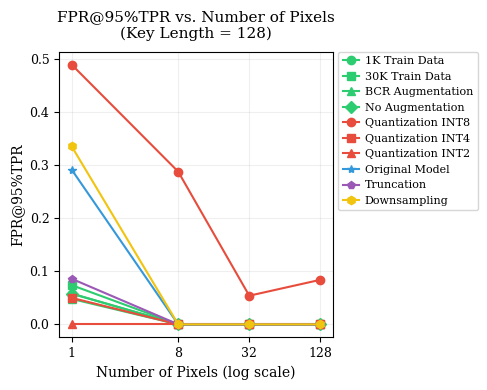

Here is the Python script that generated this plot:
import numpy as np
import matplotlib.pyplot as plt
import seaborn as sns
from matplotlib import rcParams

# Set up the font settings
plt.rcParams['font.family'] = 'serif'
plt.rcParams['font.serif'] = ['Times New Roman'] + plt.rcParams['font.serif']
plt.rcParams['pdf.fonttype'] = 42
plt.rcParams['ps.fonttype'] = 42
plt.rcParams['text.usetex'] = False

# Data
pixel_numbers = [1, 8, 32, 128]

# Group cases by category
training_cases = ['1K Train Data', '30K Train Data', 'BCR Augmentation', 'No Augmentation']
quantization_cases = ['Quantization INT8', 'Quantization INT4', 'Quantization INT2']
other_cases = ['Original Model', 'Truncation', 'Downsampling']

# Define markers for each group
training_markers = ['o', 's', '^', 'D']  # circle, square, triangle, diamond
quantization_markers = ['o', 's', '^']    # circle, square, triangle
other_markers = ['*', 'p', 'h']           # star, pentagon, hexagon

# FPR@95%TPR values for each case (in order of pixel_numbers)
values = {
    'Original Model': [0.292, 0.000, 0.000, 0.000],
    '1K Train Data': [0.058, 0.000, 0.000, 0.000],
    '30K Train Data': [0.074, 0.000, 0.000, 0.000],
    'BCR Augmentation': [0.048, 0.000, 0.000, 0.000],
    'No Augmentation': [0.058, 0.000, 0.000, 0.000],
    'Quantization INT8': [0.490, 0.288, 0.054, 0.084],
    'Quantization INT4': [0.050, 0.000, 0.000, 0.000],
    'Quantization INT2': [0.000, 0.000, 0.000, 0.000],
    'Truncation': [0.086, 0.000, 0.000, 0.000],
    'Downsampling': [0.336, 0.000, 0.000, 0.000]
}

# Create figure and axis with conference-appropriate size
fig, ax = plt.subplots(figsize=(5, 4))

# Define colors for each group
training_color = '#2ecc71'    # green
quantization_color = '#e74c3c' # red
other_colors = ['#3498db', '#9b59b6', '#f1c40f']  # blue, purple, yellow

# Plot training cases
for case, marker in zip(training_cases, training_markers):
    plt.plot(pixel_numbers, values[case], marker=marker, linewidth=1.5, 
             markersize=6, label=case, color=training_color, markerfacecolor=training_color)

# Plot quantization cases
for case, marker in zip(quantization_cases, quantization_markers):
    plt.plot(pixel_numbers, values[case], marker=marker, linewidth=1.5, 
             markersize=6, label=case, color=quantization_color, markerfacecolor=quantization_color)

# Plot other cases
for case, marker, color in zip(other_cases, other_markers, other_colors):
    plt.plot(pixel_numbers, values[case], marker=marker, linewidth=1.5, 
             markersize=6, label=case, color=color, markerfacecolor=color)

# Customize the plot
plt.xscale('log', base=2)  # Use log scale for x-axis
plt.grid(True, which="both", ls="-", alpha=0.2)
plt.xlabel('Number of Pixels (log scale)', fontsize=10)
plt.ylabel('FPR@95%TPR', fontsize=10)
plt.title('FPR@95%TPR vs. Number of Pixels\n(Key Length = 128)', fontsize=11, pad=10)

# Customize ticks
plt.xticks(pixel_numbers, labels=pixel_numbers, fontsize=9)
plt.yticks(fontsize=9)

# Add legend inside the plot with smaller font
plt.legend(bbox_to_anchor=(1.02, 1), loc='upper left', borderaxespad=0., 
          fontsize=8, ncol=1, handlelength=1.5, columnspacing=1,
          handletextpad=0.5)

# Adjust layout
plt.tight_layout()

# Save the figure in high resolution
plt.savefig('fpr_tpr_plot.pdf', format='pdf', dpi=300, bbox_inches='tight')
plt.savefig('fpr_tpr_plot.png', format='png', dpi=300, bbox_inches='tight')
plt.close() 
